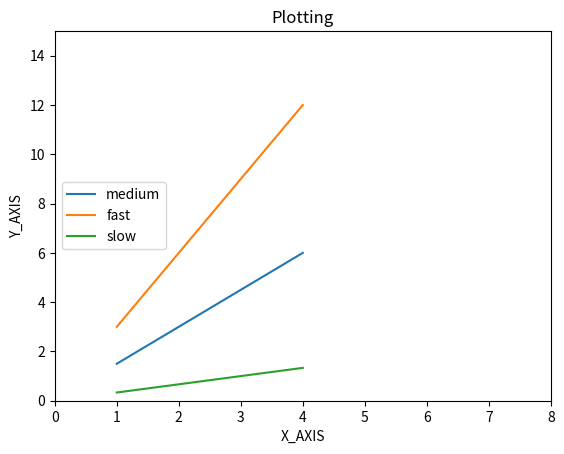

Reproduce this figure in Python.
import matplotlib.pyplot as plt
import numpy as np

#plt.plot(['a','b','c','d','e'],[2,6,8,5,1])
#x=np.arange(1,8,0.01)
#for i in x:
#    print(i)
#plt.plot(x,x)
#plt.plot(x,[i**2 for i in x ])
#plt.plot(x,[i**3 for i in x])


x=np.arange(1,5)
plt.plot(x,x*1.5,label='medium')
plt.plot(x,x*3.0,label='fast')
plt.plot(x,x/3.0,label='slow')
plt.axis([0,8,0,15])
plt.xlabel("X_AXIS")
plt.ylabel("Y_AXIS")
plt.title("Plotting")
plt.legend(loc=6)

plt.show()
